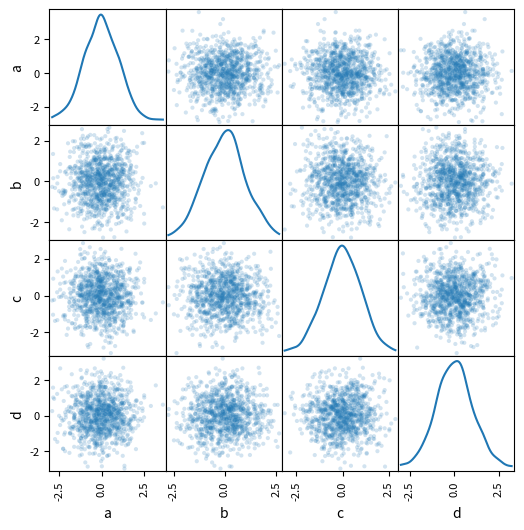

Generate this figure with matplotlib:
import pandas as pd
import numpy as np
import matplotlib.pyplot as plt

def draw_pie():

    series = pd.Series(3 * np.random.rand(4), index=["1", "2", "3", "4"], name="series")
    series.plot.pie(figsize=(6, 6));
    plt.show()


def draw_pie1():
    df = pd.DataFrame(
        3 * np.random.rand(4, 2), index=["a", "b", "c", "d"], columns=["x", "y"])
    df.plot.pie(subplots=True, figsize=(8, 4), legend=False)
    plt.show()

def draw_pie2():
    series = pd.Series(3 * np.random.rand(4), index=["1", "2", "3", "4"], name="series")
    series.plot.pie(
        labels=["A", "B", "C", "D"],
        colors=["r", "g", "b", "c"],
        autopct="%.2f",
        fontsize=20,
        figsize=(6, 6),)
    plt.show()

def draw_pie3():
    series = pd.Series([0.1] * 4, index=["a", "b", "c", "d"], name="series2")
    series.plot.pie(figsize=(6, 6))
    plt.show()

import pandas as pd
import numpy as np
import matplotlib.pyplot as plt
from pandas.plotting import scatter_matrix
def draw_pie4():

    df = pd.DataFrame(np.random.randn(1000, 4), columns=["a", "b", "c", "d"])

    scatter_matrix(df, alpha=0.2, figsize=(6, 6), diagonal="kde")
    plt.show()

if __name__ == '__main__':
    draw_pie4()